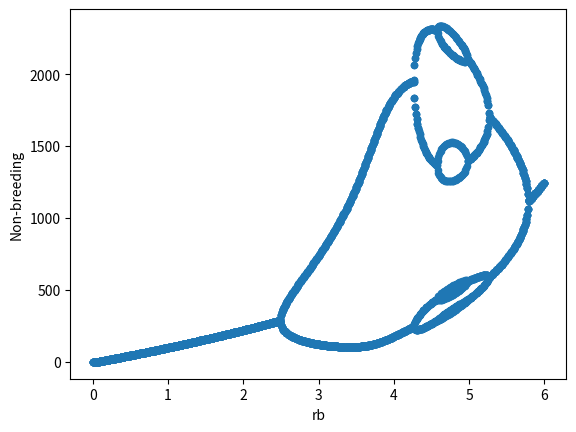
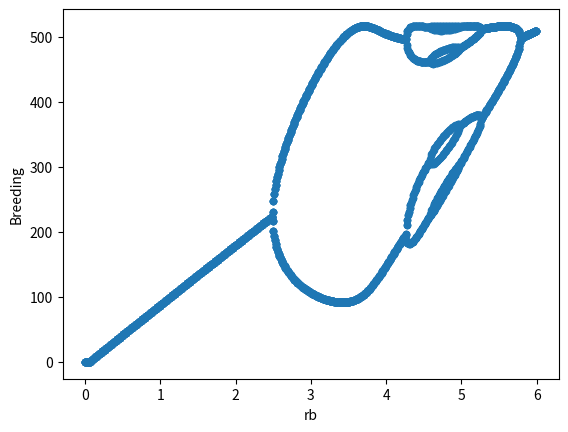

Generate these figures, in order, with matplotlib: (Note: this script raises an exception after producing the figures.)
#!/usr/bin/env python3
# -*- coding: utf-8 -*-
"""
Created on Fri May 17 18:12:16 2019

[redacted]

Script to generate points for bifurcation diagram of discrete-time model
Model: Seasoanl Ricker model with COEs, vary rb
"""


import numpy as np
import pandas as pd
import seaborn as sns
import matplotlib.pyplot as plt



# Fixed model params
alpha_b = 0.01 # density dependent effects in breeding period
alpha_nb = 0.000672 # density dependent effects in non-breeding period
a = 0 # Strenghth of COEs
rnb = -0.0568 # Growth rate in non-breeding period
# Rb value to vary over
rb_l = 0
rb_h = 6

# Difference equation (no noise)
def de_fun(state, rb, rnb):
    '''
    Inputs:
        state: array of state variables [x,y]
        rb: breeding growth rate
        rnb: non-breeding growth rate
    Output:
        array for subsequent state
    '''        
    
    [x, y] = state   # x (y) population after breeding (non-breeding) period
    
    # Compute pop size after breeding period season t+1
    xnew = y * np.exp(rb - a*x - alpha_b * y )
    # Compute pop size after non-breeding period season t+1
    ynew =  xnew * np.exp(rnb - alpha_nb * xnew )
    # Ouput updated state        
    return np.array([xnew, ynew])




def run_model(rb, rnb, tmax=1000, t_keep=100):
    '''
    Function to run model and keep final points
    
    Inputs:
        rb: growth rate in the breeding period
        rnb: growth rate in the non-breeding period
        tmax: number of time steps to run for
        t_keep: number of time steps to keep for plotting
    
    Ouptut:
        array of state values
    '''
    
    # Parameters
    s0 = [rb/alpha_b+1,rb/alpha_b+1] # Initial condition
    
    # Set up
    tVals = np.arange(0,tmax+1,1)
    s = np.zeros([tmax+1,2])
    s[0] = s0
    
    # Run the system 
    for i in range(len(tVals)-1):
        s[i+1] = de_fun(s[i],rb,rnb)
    s_out = s[-t_keep:]
    t_out = tVals[-t_keep:]
    dic_temp = {'Time':t_out,'Non-breeding':s_out[:,0],'Breeding':s_out[:,1]}
    df_out = pd.DataFrame(dic_temp)
    return df_out
    
    
# Do a sweep over rbvals     
# Growth parameters
rbVals = np.arange(rb_l,rb_h,0.01).round(2)


# Create a list to store dfs
list_df = []

for rb in rbVals:
    
    # Run model 
    df_temp = run_model(rb,rnb,t_keep=10)
    df_temp['rb'] = rb
    list_df.append(df_temp)
    
    
# concatenate dfs
df_bif = pd.concat(list_df)

# Bifurcation plot
df_bif.plot(x='rb',y='Non-breeding',kind='scatter')
df_bif.plot(x='rb',y='Breeding',kind='scatter')


# Export data for plotting in mma
df_bif.to_csv('data/rb_vary_a0.csv')





